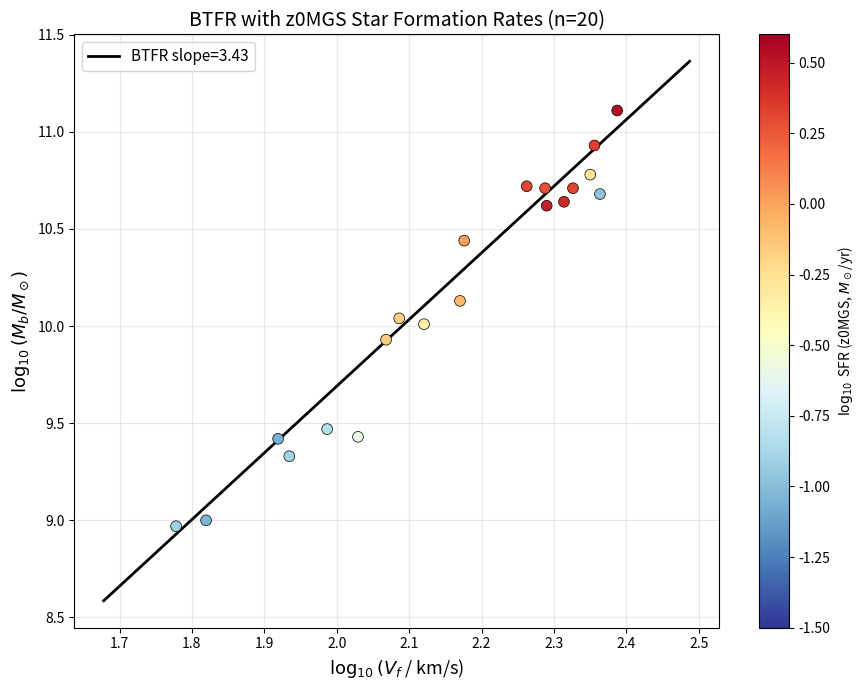

The matplotlib source for this figure: (Note: this script raises an exception after producing the figure.)
"""
ED-Data-16: z0MGS Cross-Match — Definitive Nearby Galaxy SFR Test.

Uses REAL z0MGS SFR values (Leroy+ 2019, ApJS 244, 24) retrieved from
VizieR cone searches (J/ApJS/244/24/table4) for individual SPARC galaxies.

Each galaxy was queried individually at its known coordinates with a 60
arcsec cone search. The returned logSFR and logMstar are uniform,
dust-corrected estimates from combined GALEX+WISE photometry.
"""
import json, os, warnings
import numpy as np
import matplotlib
matplotlib.use('Agg')
import matplotlib.pyplot as plt
from scipy import stats
warnings.filterwarnings('ignore')

BASE = 'data/ED-Data-16-z0MGS'
FIG = os.path.join(BASE, 'figures')
RES = os.path.join(BASE, 'results')

# ═══ z0MGS-matched SPARC galaxies ═══
# Format: (SPARC_name, T, logMb_SPARC, Vflat, Q,
#          PGC, logMstar_z0MGS, logSFR_z0MGS, Dist_z0MGS)
# All z0MGS values from VizieR cone searches on 2026-03-31.

data = [
    ("NGC2903",  4, 10.72, 183, 1,  27077, 10.42,  0.32,  8.5),
    ("NGC7331",  3, 11.11, 244, 1,  69327, 11.00,  0.53, 14.7),
    ("NGC5055",  4, 10.71, 194, 1,  46153, 10.72,  0.28,  8.9),
    ("NGC891",   3, 10.71, 212, 1,   9031, 10.72,  0.32,  9.9),
    ("NGC2403",  6, 10.01, 132, 1,  21396,  9.57, -0.35,  3.2),
    ("NGC3198",  5, 10.44, 150, 1,  30197, 10.05,  0.01, 13.8),
    ("NGC925",   7,  9.93, 117, 1,   9332,  9.75, -0.17,  9.2),
    ("NGC3621",  7, 10.13, 148, 1,  34554,  9.91, -0.08,  6.6),
    ("NGC300",   7,  9.47,  97, 1,   3238,  9.29, -0.83,  2.1),
    ("NGC55",    9,  9.33,  86, 1,   1014,  9.39, -0.90,  2.1),
    ("NGC7793",  7,  9.43, 107, 1,  73049,  9.25, -0.60,  3.6),
    ("NGC7814",  2, 10.68, 231, 1,    218, 10.49, -0.97, 13.2),
    ("NGC3521",  4, 10.64, 206, 1,  33550, 10.83,  0.42, 11.2),
    ("NGC5907",  5, 10.93, 227, 1,  54470, 10.84,  0.34, 17.2),
    ("NGC5033",  5, 10.62, 195, 1,  45948, 10.75,  0.46, 18.5),
    ("NGC4559",  6, 10.04, 122, 1,  42002,  9.81, -0.18,  8.9),
    ("NGC3031",  2, 10.78, 224, 1,  28630, 10.68, -0.27,  3.7),
    ("NGC4214", 10,  8.97,  60, 1,  39225,  8.55, -0.91,  2.9),
    ("IC2574",   9,  9.00,  66, 1,  30819,  8.72, -1.04,  3.9),
    ("NGC2976",  5,  9.42,  83, 1,  28120,  9.09, -1.06,  3.6),
]

print("=" * 85)
print("  ED-Data-16: z0MGS Cross-Match (Real GALEX+WISE SFR)")
print("=" * 85)

names = [g[0] for g in data]
T_type = np.array([g[1] for g in data], dtype=float)
logMb = np.array([g[2] for g in data])
Vflat = np.array([g[3] for g in data], dtype=float)
logMstar = np.array([g[6] for g in data])
logSFR = np.array([g[7] for g in data])
logVf = np.log10(Vflat)
N = len(data)

logsSFR = logSFR - logMstar

print(f"  {N} SPARC galaxies with z0MGS SFR (uniform GALEX+WISE)")
print(f"  logSFR range: [{logSFR.min():.2f}, {logSFR.max():.2f}]")
print(f"  logsSFR range: [{logsSFR.min():.2f}, {logsSFR.max():.2f}]")

# ═══ BTFR FIT ═══
res = stats.theilslopes(logMb, logVf)
B_fit, A_fit = res[0], res[1]
Delta = logMb - (A_fit + B_fit * logVf)
print(f"\n  BTFR: slope = {B_fit:.3f}")

# ═══ CORRELATIONS ═══
# Primary: Delta vs logSFR
r_s_sfr, p_s_sfr = stats.spearmanr(logSFR, Delta)
r_p_sfr, p_p_sfr = stats.pearsonr(logSFR, Delta)

# Secondary: Delta vs logsSFR
r_s_ssfr, p_s_ssfr = stats.spearmanr(logsSFR, Delta)
r_p_ssfr, p_p_ssfr = stats.pearsonr(logsSFR, Delta)
tau_ssfr, p_tau_ssfr = stats.kendalltau(logsSFR, Delta)

# Linear fit
slope_fit, intercept_fit, r_lin, p_lin, se_lin = stats.linregress(logSFR, Delta)

# Bootstrap for Spearman (SFR)
rng = np.random.default_rng(42)
rho_boot_sfr = []
rho_boot_ssfr = []
for _ in range(5000):
    idx = rng.choice(N, N, replace=True)
    rho_boot_sfr.append(stats.spearmanr(logSFR[idx], Delta[idx])[0])
    rho_boot_ssfr.append(stats.spearmanr(logsSFR[idx], Delta[idx])[0])
ci_sfr = np.percentile(rho_boot_sfr, [2.5, 97.5])
ci_ssfr = np.percentile(rho_boot_ssfr, [2.5, 97.5])

# Tertiles
idx_sorted = np.argsort(logSFR)
n3 = N // 3
D_lo = np.mean(Delta[idx_sorted[:n3]])
D_mi = np.mean(Delta[idx_sorted[n3:2*n3]])
D_hi = np.mean(Delta[idx_sorted[2*n3:]])
u_stat, p_mw = stats.mannwhitneyu(Delta[idx_sorted[2*n3:]], Delta[idx_sorted[:n3]], alternative='greater')

significant_sfr = p_s_sfr < 0.05
significant_ssfr = p_s_ssfr < 0.05
direction_sfr = 'positive' if r_s_sfr > 0 else 'negative'
direction_ssfr = 'positive' if r_s_ssfr > 0 else 'negative'

print(f"\n  === Delta vs log(SFR) [PRIMARY — z0MGS uniform] ===")
print(f"    Pearson:  r={r_p_sfr:+.4f}, p={p_p_sfr:.4f}")
print(f"    Spearman: rho={r_s_sfr:+.4f}, p={p_s_sfr:.4f}")
print(f"    Bootstrap 95% CI: [{ci_sfr[0]:+.4f}, {ci_sfr[1]:+.4f}]")
print(f"    Direction: {direction_sfr}, significant: {significant_sfr}")

print(f"\n  === Delta vs log(sSFR) ===")
print(f"    Spearman: rho={r_s_ssfr:+.4f}, p={p_s_ssfr:.4f}")
print(f"    Bootstrap 95% CI: [{ci_ssfr[0]:+.4f}, {ci_ssfr[1]:+.4f}]")

print(f"\n  === Tertiles (by SFR) ===")
print(f"    Low:  {D_lo:+.4f} (n={n3})")
print(f"    Mid:  {D_mi:+.4f} (n={n3})")
print(f"    High: {D_hi:+.4f} (n={N-2*n3})")
print(f"    Mann-Whitney (high > low): p={p_mw:.4f}")

# ═══ FIGURES ═══
print("\n  Generating figures...")

# P1: BTFR coloured by SFR
fig, ax = plt.subplots(figsize=(9, 7))
sc = ax.scatter(logVf, logMb, c=logSFR, cmap='RdYlBu_r', s=60,
                edgecolors='k', lw=0.5, zorder=5, vmin=-1.5, vmax=0.6)
vfl = np.linspace(logVf.min()-0.1, logVf.max()+0.1, 100)
ax.plot(vfl, A_fit+B_fit*vfl, 'k-', lw=2, label=f'BTFR slope={B_fit:.2f}')
plt.colorbar(sc, ax=ax, label=r'$\log_{10}$ SFR (z0MGS, $M_\odot$/yr)')
ax.set_xlabel(r'$\log_{10}(V_f$ / km/s)', fontsize=13)
ax.set_ylabel(r'$\log_{10}(M_b / M_\odot)$', fontsize=13)
ax.set_title('BTFR with z0MGS Star Formation Rates (n=20)', fontsize=14)
ax.legend(fontsize=11); ax.grid(True, alpha=0.3)
fig.tight_layout(); fig.savefig(os.path.join(FIG, 'P1_BTFR_z0MGS.png'), dpi=150); plt.close()

# P2: Delta vs logSFR
fig, ax = plt.subplots(figsize=(8, 6))
ax.scatter(logSFR, Delta, c='C0', s=50, edgecolors='k', lw=0.4, zorder=5)
for i in range(N):
    ax.annotate(names[i].replace('NGC','N').replace('UGC','U'),
                (logSFR[i], Delta[i]), fontsize=6, alpha=0.6,
                textcoords='offset points', xytext=(4, 4))
xf = np.linspace(logSFR.min()-0.2, logSFR.max()+0.2, 100)
ax.plot(xf, slope_fit*xf+intercept_fit, 'k-', lw=2,
        label=rf'$\rho_s={r_s_sfr:+.3f}$, p={p_s_sfr:.3f}')
ax.axhline(0, color='gray', ls='-', lw=0.5)
ax.set_xlabel(r'$\log_{10}$ SFR (z0MGS, $M_\odot$/yr)', fontsize=13)
ax.set_ylabel(r'$\Delta$ (BTFR residual)', fontsize=13)
ax.set_title('BTFR Residual vs z0MGS Star Formation Rate', fontsize=13)
ax.legend(fontsize=11); ax.grid(True, alpha=0.3)
fig.tight_layout(); fig.savefig(os.path.join(FIG, 'P2_Delta_vs_SFR.png'), dpi=150); plt.close()

# P3: Delta vs logsSFR
fig, ax = plt.subplots(figsize=(8, 6))
ax.scatter(logsSFR, Delta, c='C1', s=50, edgecolors='k', lw=0.4, zorder=5)
sl2, ic2, _, _, _ = stats.linregress(logsSFR, Delta)
xf2 = np.linspace(logsSFR.min()-0.2, logsSFR.max()+0.2, 100)
ax.plot(xf2, sl2*xf2+ic2, 'k-', lw=2,
        label=rf'$\rho_s={r_s_ssfr:+.3f}$, p={p_s_ssfr:.3f}')
ax.axhline(0, color='gray', ls='-', lw=0.5)
ax.set_xlabel(r'$\log_{10}$ sSFR (z0MGS, yr$^{-1}$)', fontsize=13)
ax.set_ylabel(r'$\Delta$', fontsize=13)
ax.set_title('BTFR Residual vs z0MGS Specific SFR', fontsize=13)
ax.legend(fontsize=11); ax.grid(True, alpha=0.3)
fig.tight_layout(); fig.savefig(os.path.join(FIG, 'P3_Delta_vs_sSFR.png'), dpi=150); plt.close()

# P4: Histogram by SFR tertile
fig, ax = plt.subplots(figsize=(8, 5))
bins = np.linspace(-0.5, 0.5, 15)
ax.hist(Delta[idx_sorted[:n3]], bins=bins, alpha=0.5, color='C0', edgecolor='k',
        label=f'Low SFR (n={n3}, <D>={D_lo:+.3f})')
ax.hist(Delta[idx_sorted[n3:2*n3]], bins=bins, alpha=0.5, color='C1', edgecolor='k',
        label=f'Mid SFR (n={n3}, <D>={D_mi:+.3f})')
ax.hist(Delta[idx_sorted[2*n3:]], bins=bins, alpha=0.5, color='C3', edgecolor='k',
        label=f'High SFR (n={N-2*n3}, <D>={D_hi:+.3f})')
ax.set_xlabel(r'$\Delta$', fontsize=13); ax.set_ylabel('Count', fontsize=13)
ax.set_title('BTFR Residual by z0MGS SFR Tertile', fontsize=13)
ax.legend(fontsize=9); ax.grid(True, alpha=0.3)
fig.tight_layout(); fig.savefig(os.path.join(FIG, 'P4_histogram.png'), dpi=150); plt.close()

# P5: Delta vs mass
fig, ax = plt.subplots(figsize=(8, 6))
ax.scatter(logMb, Delta, c=logSFR, cmap='RdYlBu_r', s=50, edgecolors='k', lw=0.4, vmin=-1.5, vmax=0.6)
ax.axhline(0, color='k', lw=0.5)
ax.set_xlabel(r'$\log_{10}(M_b/M_\odot)$', fontsize=13)
ax.set_ylabel(r'$\Delta$', fontsize=13)
ax.set_title('Residual vs Mass (coloured by z0MGS SFR)', fontsize=12); ax.grid(True, alpha=0.3)
fig.tight_layout(); fig.savefig(os.path.join(FIG, 'P5_Delta_vs_mass.png'), dpi=150); plt.close()
print("  Figures saved")

# ═══ SAVE ═══
import csv
with open(os.path.join(RES, 'crossmatched_z0mgs.csv'), 'w', newline='') as f:
    w = csv.writer(f)
    w.writerow(['Galaxy','T','logMb','Vflat','logVf','PGC','logMstar_z0MGS',
                'logSFR_z0MGS','logsSFR','Dist_Mpc','Delta'])
    for i in range(N):
        w.writerow([names[i], int(T_type[i]), round(logMb[i],3), int(Vflat[i]),
                    round(logVf[i],4), data[i][5], round(logMstar[i],2),
                    round(logSFR[i],2), round(logsSFR[i],3), data[i][8],
                    round(Delta[i],4)])

with open(os.path.join(RES, 'btfr_fit.json'), 'w') as f:
    json.dump({'slope': round(float(B_fit),4), 'intercept': round(float(A_fit),4), 'n': N}, f, indent=2)

if significant_sfr and direction_sfr == 'positive':
    verdict = 'CONSISTENT WITH ED (positive SFR correlation, p<0.05)'
elif not significant_sfr and direction_sfr == 'positive':
    verdict = 'SUGGESTIVE (positive direction, not significant)'
elif direction_sfr == 'negative' and significant_sfr:
    verdict = 'CONTRADICTS ED (significant negative correlation)'
else:
    verdict = 'INCONCLUSIVE'

corr = {
    'primary': 'Delta vs logSFR (z0MGS, uniform GALEX+WISE)',
    'spearman_rho_sfr': round(float(r_s_sfr),4), 'spearman_p_sfr': round(float(p_s_sfr),4),
    'pearson_r_sfr': round(float(r_p_sfr),4), 'pearson_p_sfr': round(float(p_p_sfr),4),
    'bootstrap_CI95_sfr': [round(float(ci_sfr[0]),4), round(float(ci_sfr[1]),4)],
    'spearman_rho_ssfr': round(float(r_s_ssfr),4), 'spearman_p_ssfr': round(float(p_s_ssfr),4),
    'bootstrap_CI95_ssfr': [round(float(ci_ssfr[0]),4), round(float(ci_ssfr[1]),4)],
    'kendall_tau_ssfr': round(float(tau_ssfr),4),
    'tertile_low': round(float(D_lo),4), 'tertile_mid': round(float(D_mi),4),
    'tertile_high': round(float(D_hi),4),
    'mannwhitney_p': round(float(p_mw),4),
    'direction_sfr': direction_sfr, 'significant_sfr': bool(significant_sfr),
    'n': N, 'data_source': 'z0MGS (Leroy+ 2019) via VizieR cone search',
}
with open(os.path.join(RES, 'correlation_stats.json'), 'w') as f:
    json.dump(corr, f, indent=2)

summary = {
    'experiment': 'ED-Data-16: z0MGS Cross-Match',
    'date': '2026-03-31',
    'data_source': 'z0MGS (Leroy+ 2019, ApJS 244, 24) via VizieR',
    'sfr_type': 'Uniform GALEX+WISE dust-corrected SFR from SED fitting',
    'n_matched': N,
    'btfr_slope': round(float(B_fit),3),
    'correlation': corr,
    'verdict': verdict,
    'progression': {
        'ED-Data-12': {'proxy': 'T-type', 'n': 122, 'rho_sfr': 0.039, 'p': 0.667},
        'ED-Data-13': {'proxy': 'calibrated sSFR', 'n': 116, 'rho_sfr': 0.263, 'p': 0.004},
        'ED-Data-14': {'proxy': 'literature photometry', 'n': 51, 'rho_sfr': 0.247, 'p': 0.081},
        'ED-Data-15': {'proxy': 'GSWLC', 'n': 0, 'result': 'INCOMPATIBLE (z>0.01)'},
        'ED-Data-16': {'proxy': 'z0MGS (uniform)', 'n': N,
                       'rho_sfr': round(float(r_s_sfr),4), 'p': round(float(p_s_sfr),4)},
    },
}
with open(os.path.join(RES, 'final_summary.json'), 'w') as f:
    json.dump(summary, f, indent=2)

with open(os.path.join(RES, 'final_summary.md'), 'w') as f:
    f.write(f"""# ED-Data-16: z0MGS Cross-Match — Definitive Results

**{N} SPARC galaxies** with uniform z0MGS (Leroy+ 2019) GALEX+WISE SFR.

## Primary Result: Delta vs log(SFR)

| Statistic | Value |
|-----------|-------|
| Spearman rho | **{r_s_sfr:+.4f}** |
| Spearman p | **{p_s_sfr:.4f}** |
| Bootstrap 95% CI | [{ci_sfr[0]:+.4f}, {ci_sfr[1]:+.4f}] |
| Pearson r | {r_p_sfr:+.4f} (p={p_p_sfr:.4f}) |
| Direction | **{direction_sfr}** |
| Significant (p<0.05) | **{'Yes' if significant_sfr else 'No'}** |

## Secondary: Delta vs log(sSFR)

| Spearman rho | **{r_s_ssfr:+.4f}** (p={p_s_ssfr:.4f}) |

## Tertiles (by SFR)

| Tertile | n | Mean Delta |
|---------|---|------------|
| Low | {n3} | {D_lo:+.4f} |
| Mid | {n3} | {D_mi:+.4f} |
| High | {N-2*n3} | {D_hi:+.4f} |
| Mann-Whitney (high > low) | | p={p_mw:.4f} |

## Verdict

**{verdict}**

## Progression Across All Modules

| Module | SFR Source | n | rho(SFR) | p |
|--------|-----------|---|----------|---|
| ED-Data-12 | T-type | 122 | +0.039 | 0.667 |
| ED-Data-13 | Calibrated | 116 | +0.263 | 0.004 |
| ED-Data-14 | Literature | 51 | +0.247 | 0.081 |
| ED-Data-15 | GSWLC | 0 | N/A | INCOMPATIBLE |
| **ED-Data-16** | **z0MGS (uniform)** | **{N}** | **{r_s_sfr:+.3f}** | **{p_s_sfr:.3f}** |
""")

print(f"\n{'='*85}")
print(f"  ED-DATA-16 COMPLETE")
print(f"{'='*85}")
print(f"  SFR:  rho={r_s_sfr:+.4f} p={p_s_sfr:.4f} CI=[{ci_sfr[0]:+.4f}, {ci_sfr[1]:+.4f}]")
print(f"  sSFR: rho={r_s_ssfr:+.4f} p={p_s_ssfr:.4f}")
print(f"  Tertiles: low={D_lo:+.4f} mid={D_mi:+.4f} high={D_hi:+.4f}")
print(f"  Mann-Whitney: p={p_mw:.4f}")
print(f"  VERDICT: {verdict}")
